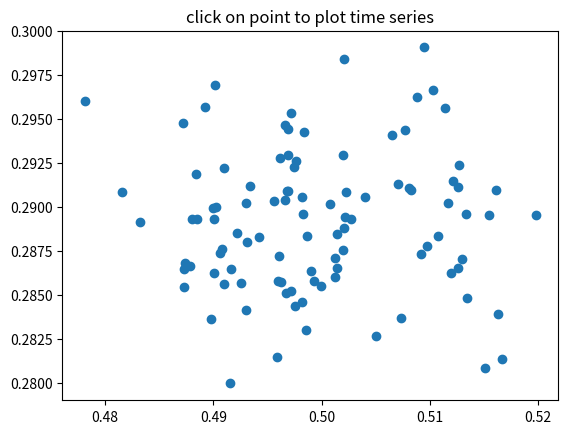

The matplotlib source for this figure:
import numpy as np
import matplotlib.pyplot as plt

X = np.random.rand(100,1000)
xs = np.mean(X,axis=1)
ys = np.std(X,axis=1)

fig = plt.figure()
ax = fig.add_subplot(111)
ax.set_title('click on point to plot time series')
line, = ax.plot(xs, ys, 'o', picker=5) # 5 points tolerance

def onpick(event):
    if event.artist != line: return True
    N = len(event.ind)
    if not N: return True

    figi = plt.figure()
    for subplotnum,dataind in enumerate(event.ind):
        ax = figi.add_subplot(111)
        ax.plot(X[dataind])
        ax.text(0.05, 0.9, 'mu=%1.3f\nsigma=%1.3f' % (xs[dataind], ys[dataind]),
                transform=ax.transAxes, va='top')
        ax.set_ylim(-0.5, 1.5)
    figi.show()
    return True

fig.canvas.mpl_connect('pick_event',onpick)

plt.show()

